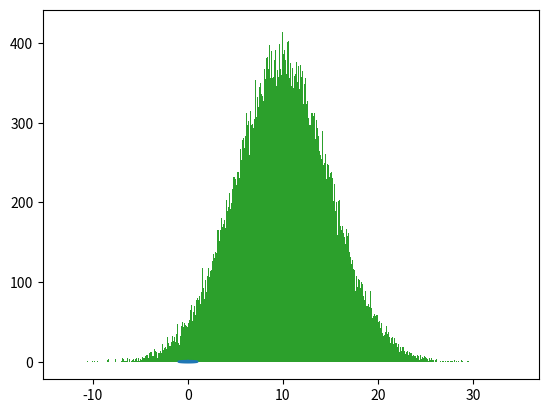

Python code for this plot: (Note: this script raises an exception after producing the figure.)
import numpy as np
import matplotlib.pyplot as plt
from numpy import pi

#Array
a = np.array([1, 2, 3, 4, 5])
print("Array:", a)

#Matriz
b = np.array([[1, 2, 3],[4, 5, 6]])
print("Matriz:\n", b)

#Tamaño del array (filas, columas)
print(f"Tamaño del array: {b.shape}")

#Dimension del array
print(f"Dimension del array: {b.ndim}")

#Tipo de array
print(f"Tipo de array: {a.dtype}")

#Tamaño de elementos del array
print(f"Tamaño de elementos: {a.size}")

#Array vacia de ceros
print("Matriz de ceros: ")
c = np.zeros((3,2))
print(c)

#Array vacia de unos
print("Matriz de unos: ")
d = np.ones((3,3))
print(d)

#Array hasta numero indice 0
e = np.arange(10)
print(f"Array de 10 elementos: {e}")

#Matriz hasta numero
f = np.arange(10).reshape(2,5)
print(f"Matriz hasta 10: {f}")

#Array de numero a numero, saltando de numero
g = np.arange(10,20,2)
print(f"Array de 10 a 20, de 2 en 2: {g}")

#Array de numero a numero, te devuelve numero de elementos
h = np.linspace(10, 20, 11)
print(f"11 elementos dentro de 10 hasta 20: {h}")

#Array de 100 elementos
rad = np.linspace(0, 2*pi, 100)
print(rad)

seno = np.sin(rad)
coseno = np.cos(rad)

plt.plot(seno, coseno)
plt.show()

#suma de arrays
j = np.linspace(10, 20, 6)
k = np.linspace(5, 25, 6)
suma = j+k

print(suma)

#Concatenar
c = np.concatenate((j, k))
c.sort()
print(c)

#Numeros aleatorios
rg = np.random.default_rng(2)
aleatorio = rg.random(1000)
print(aleatorio)

plt.hist(aleatorio, bins = 100)
plt.show()

#Numeros aleatorios distribuidos
normal = rg.normal(10, 5, 100000)

plt.hist(normal, bins = 1000)
plt.show()

#Numeros aleatorios sin repetir
sin_repetir = rg.choice(21, 10, replace = False)
print(sin_repetir)

#Estadisticas y rg solo con enteros
print("Estadisticas: ")
estadisticas = rg.integers(20, size=8)
print(estadisticas)

#Estadisticas(rg) minimo, maximo, promedio, distribucion standard, suma de todos los rg
print(f"Min: {estadisticas.min()}")
print(f"Max: {estadisticas.max()}")
print(f"Promedio: {estadisticas.mean()}")
print(f"Distribucion promedio: {estadisticas.std()}")
print(f"Suma: {estadisticas.sum()}")

#Rg en una matriz
estadisticas_2d = rg.integers(20, size=(5,4))
print("Matriz estadisticas: ")
print(estadisticas_2d)

#Matriz min, max, prom, distri std, suma -> axis = 0 significa columnas, axis = 1 filas
print(f'Min columnas: {estadisticas_2d.min(axis=0)}')
print(f'Min filas: {estadisticas_2d.min(axis=1)}')
print(f'Max columnas: {estadisticas_2d.max(axis=0)}')
print(f'Max filas: {estadisticas_2d.max(axis=1)}')

#Saber condiciones, solo con uno devuelve true o false en la posicion
print(f'Stats menores a 12: {estadisticas_2d[estadisticas_2d < 12]}')

#Apilar uno sobre otro a las matrices, vertical u horizontalmente
np1 = rg.integers(20, size=(3,3))
np2 = rg.integers(20, size=(3,3))

print(np.vstack(np1,np2))
print(np.hstack(np1,np2))

#Seleccionar valores
enteros = rg.integers(20, size=10)

#selecciono (inicio : fin(sin tocar) : saltando)
print(f'Enteros de 0 - 5: {enteros[0:6]}')

#Selecciono el 0, 2 y 4
print(f'0 - 2 - 4: {enteros[0:6:2]}')

#Selecciono por par de indice( : : saltando) -> no me importa donde empieces, hasta donde vayas
print(f'Indice de 2 en 2: {enteros[::2]}')

#Seleccion de valores en matriz
enteros_2d = rg.integers(20, size = (8, 5))

#traer el cuarto elemento -> [fila, columna]
print(f'Traer cuarto elemento: {enteros_2d[1 , 3]}')

#Seleccionar el segundo valor con indice 3,4,5, [Empeza en la tercera fila, hasta la quinta : agarra la segunda columna en ese rango]
print(f'Indice 3, 4, 5: {enteros_2d[3:6.2]}')

#Seleccionar los dos primeros valores de indice 4, 5, 6
print(f'Segundo valor, indice 4, 5, 6: {enteros_2d[4:7, 0:2]}')